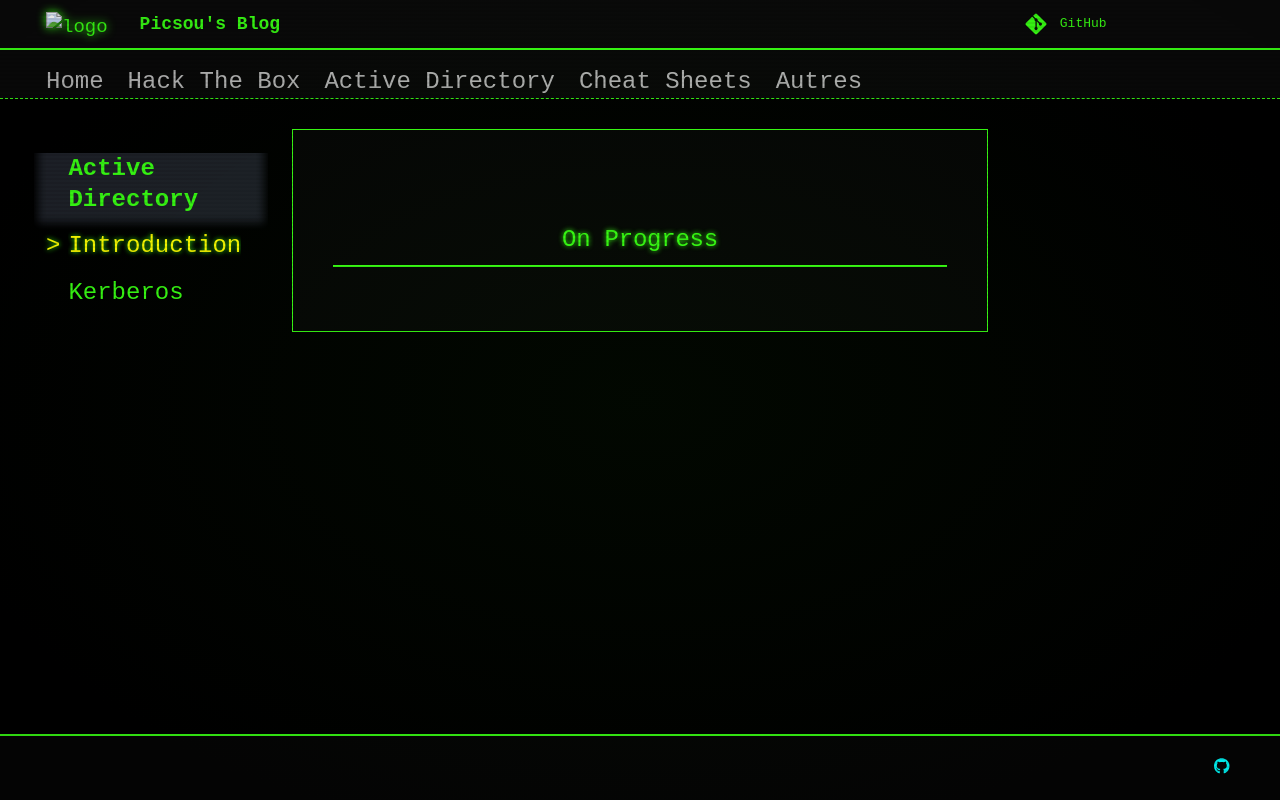

repository: Theocyg/Blog · page: ActiveDirectory/Introduction/index.html · generator: mkdocs

# On Progress
